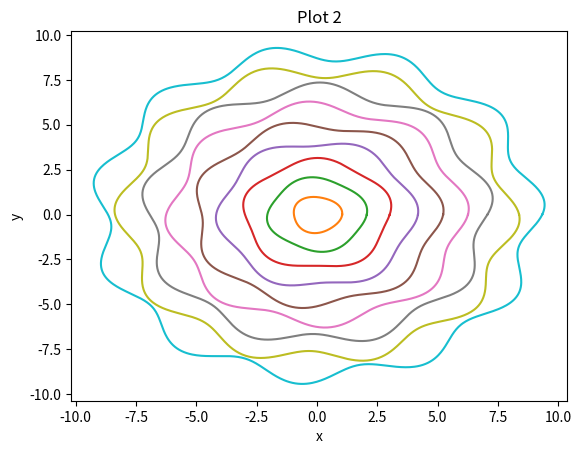

Write the Python code that produced this figure.
import numpy as np
import matplotlib.pyplot as plt

def x_theta(R, delta_r, f, p, theta):
    vals = R*(1 + (delta_r * np.sin((f*theta) + p))) * np.cos(theta)
    return vals

def y_theta(R, delta_r, f, p, theta):
    vals = R*(1 + (delta_r * np.sin((f*theta) + p))) * np.sin(theta)
    return vals

def driver():
    theta = np.linspace(0, 2 * np.pi, 1000)
    
    # part a
    # p = 0
    # R = 1.2
    # delta_r = 0.1
    # f = 15
    # x = x_theta(R, delta_r, f, p, theta)
    # y = y_theta(R, delta_r, f, p, theta)
    # plt.plot(x,y)

    # part b
    for i in range(10):
       p = np.random.uniform(low=0,high=2)
       x = x_theta(i, 0.05, 2 + i, p, theta)
       y = y_theta(i, 0.05, 2 + i, p, theta)
       plt.plot(x,y)

    plt.xlabel('x')
    plt.ylabel('y')
    plt.title('Plot 2')
    plt.show()

driver()